Dataset: dataset (GitHub, JuanFe202122431/Miniproyecto3). Classes: odocoileus hemionus, otospermophilus beecheyi, otospermophilus variegatus, phoca vitulina, sciurus niger, sylvilagus audubonii.

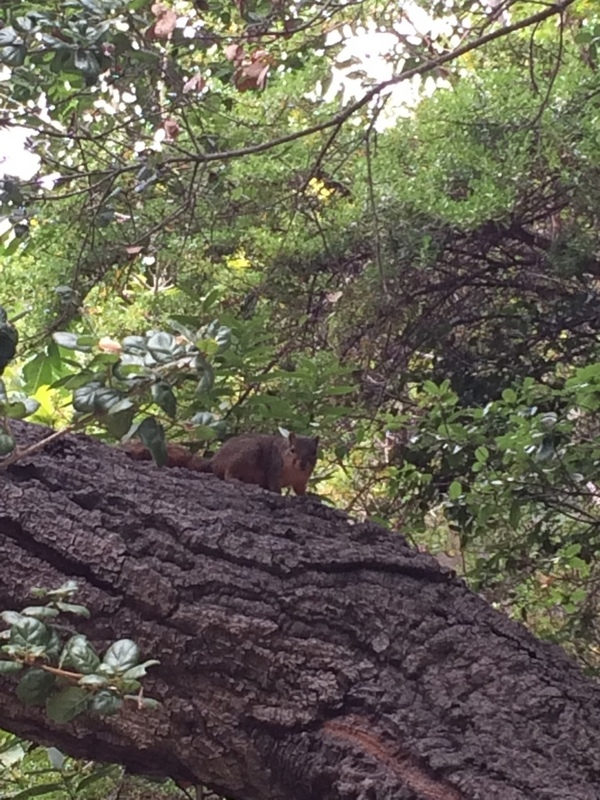
Label: sciurus niger

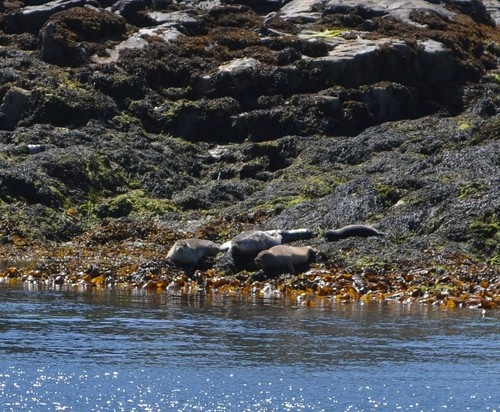
Label: phoca vitulina

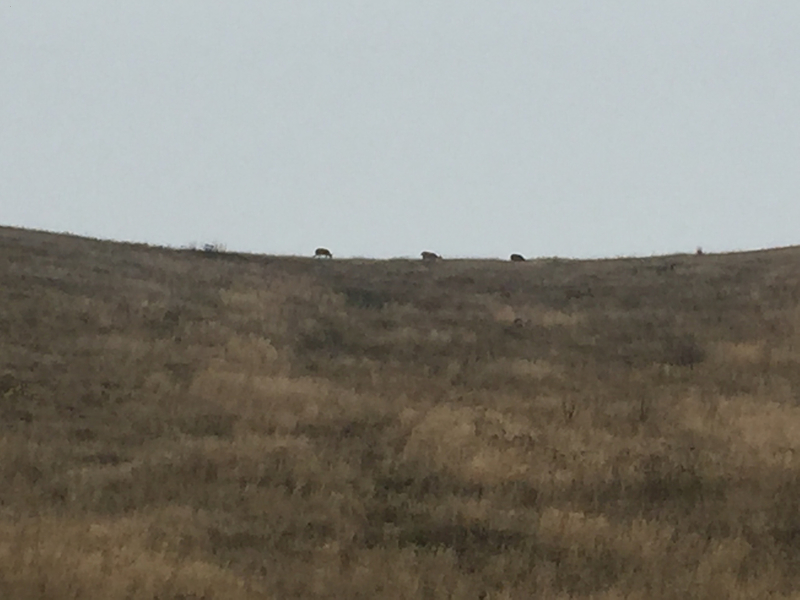
Label: odocoileus hemionus

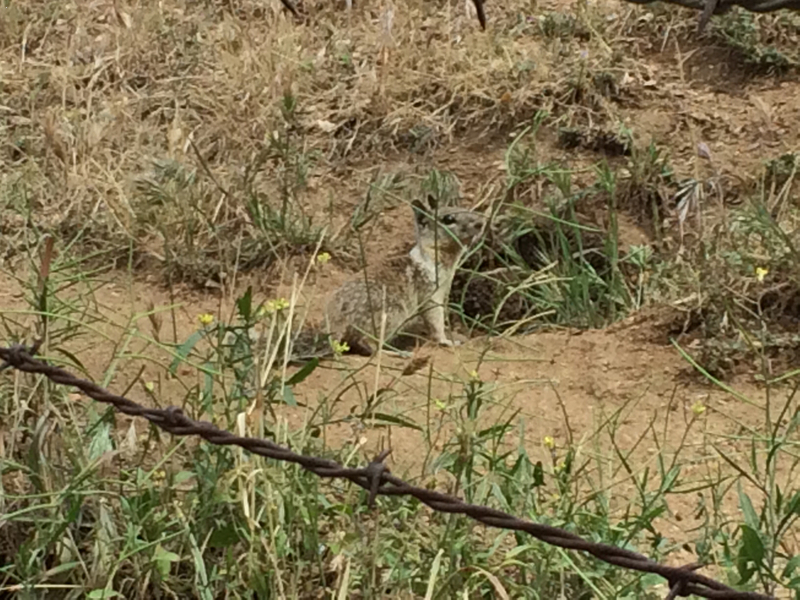
Label: otospermophilus beecheyi

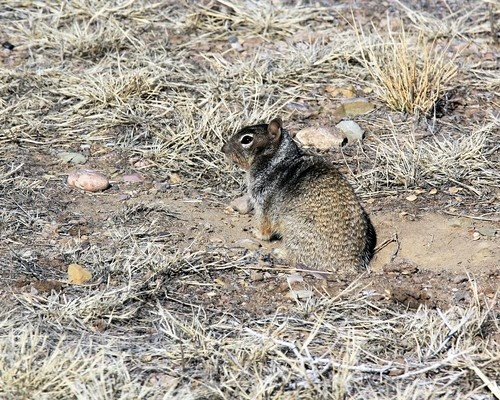
Label: otospermophilus variegatus

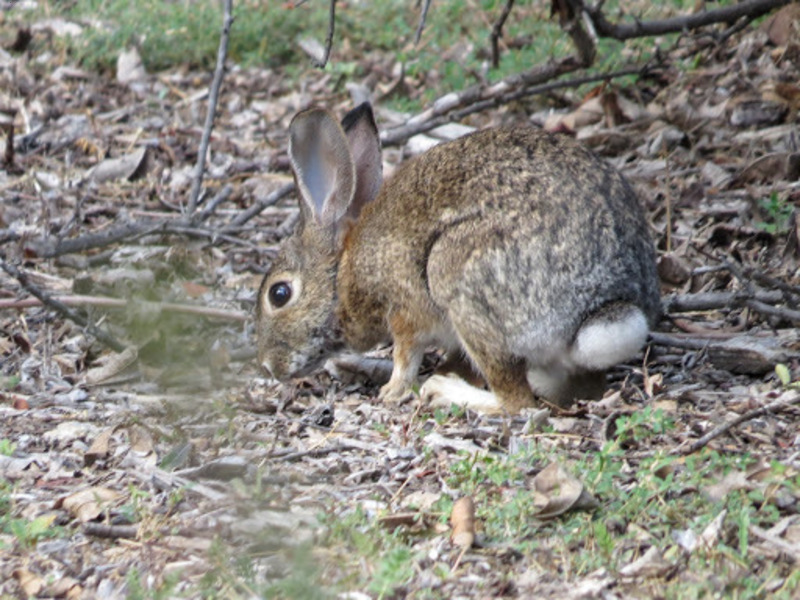
Label: sylvilagus audubonii
